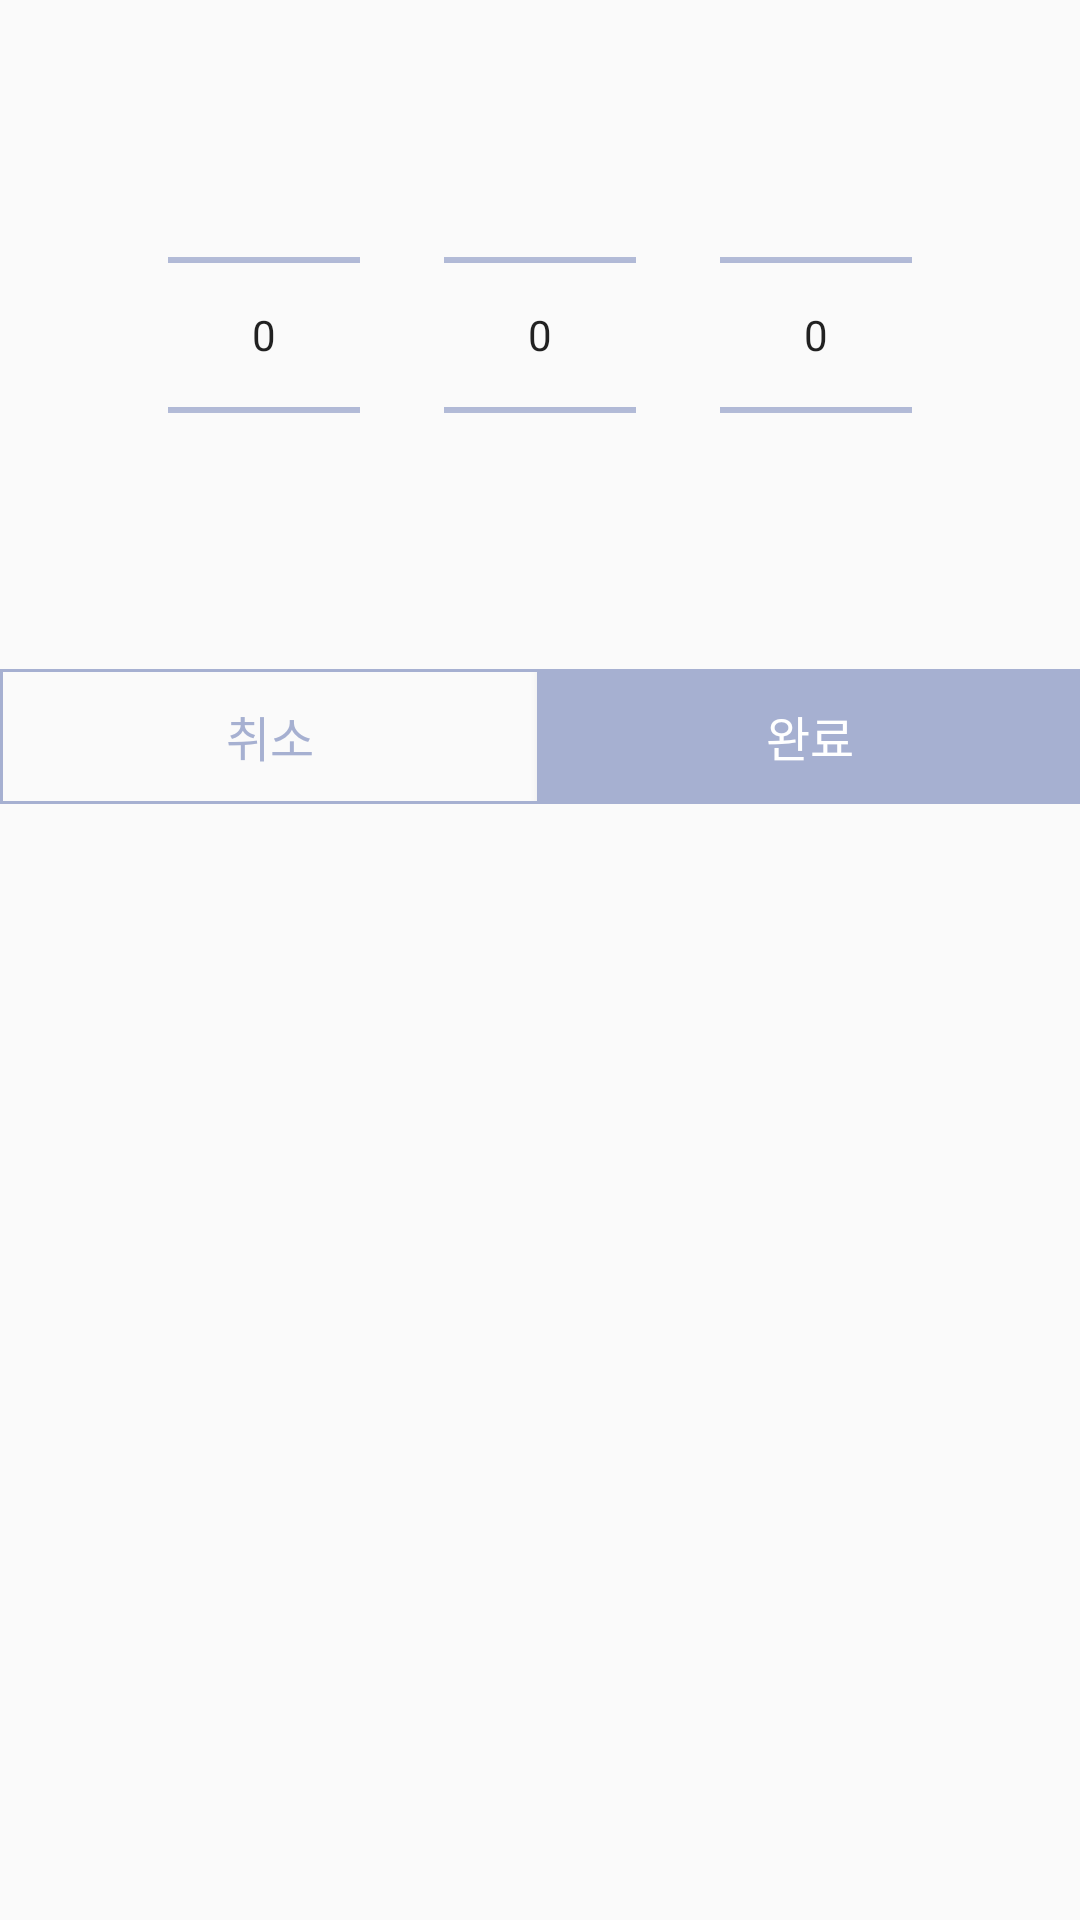

This screen was rendered from an Android layout file. Write that file and the resources it references.
<!-- AndroidManifest.xml: application theme AppTheme -->
<!-- res/layout/dialog_datepicker3.xml -->
<?xml version="1.0" encoding="utf-8"?>
<LinearLayout xmlns:android="http://schemas.android.com/apk/res/android"
    xmlns:app="http://schemas.android.com/apk/res-auto"
    xmlns:tools="http://schemas.android.com/tools"
    android:layout_width="match_parent"
    android:layout_height="wrap_content"
    android:orientation="vertical">

    <androidx.constraintlayout.widget.ConstraintLayout
        android:layout_width="match_parent"
        android:layout_height="223dp">

        <NumberPicker
            android:id="@+id/year_numberPicker_3"
            android:layout_width="wrap_content"
            android:layout_height="wrap_content"
            android:layout_marginEnd="28dp"
            app:layout_constraintBottom_toBottomOf="@+id/month_numberPicker_3"
            app:layout_constraintEnd_toStartOf="@+id/month_numberPicker_3"
            app:layout_constraintTop_toTopOf="@+id/month_numberPicker_3"
            android:theme="@style/AppTheme.NumberPicker"/>

        <NumberPicker
            android:id="@+id/month_numberPicker_3"
            android:layout_width="wrap_content"
            android:layout_height="wrap_content"
            app:layout_constraintBottom_toBottomOf="parent"
            app:layout_constraintEnd_toEndOf="parent"
            app:layout_constraintStart_toStartOf="parent"
            app:layout_constraintTop_toTopOf="parent"
            android:theme="@style/AppTheme.NumberPicker"/>

        <NumberPicker
            android:id="@+id/day_numberPicker_3"
            android:layout_width="wrap_content"
            android:layout_height="wrap_content"
            android:layout_marginStart="28dp"
            app:layout_constraintBottom_toBottomOf="@+id/month_numberPicker_3"
            app:layout_constraintStart_toEndOf="@+id/month_numberPicker_3"
            app:layout_constraintTop_toTopOf="@+id/month_numberPicker_3"
            android:theme="@style/AppTheme.NumberPicker"/>

    </androidx.constraintlayout.widget.ConstraintLayout>

    <LinearLayout
        android:layout_width="match_parent"
        android:layout_height="wrap_content"
        android:orientation="horizontal">

        <Button
            android:id="@+id/cancel_button_3"
            android:layout_width="wrap_content"
            android:layout_height="45dp"
            android:layout_weight="1"
            android:background="@drawable/design_strokebutton"
            android:fontFamily="@font/boldnanumsquareround"
            android:text="취소"
            android:textColor="@color/colorPrimary"
            android:textSize="16dp" />

        <Button
            android:id="@+id/save_button_3"
            android:layout_width="wrap_content"
            android:layout_height="45dp"
            android:layout_weight="1"
            android:background="@color/colorPrimary"
            android:fontFamily="@font/boldnanumsquareround"
            android:text="완료"
            android:textColor="@android:color/white"
            android:textSize="16dp" />
    </LinearLayout>
</LinearLayout>
<!-- resources referenced by this layout -->
<resources>
  <color name="colorPrimary">#A6B0D1</color>
  <!-- drawable design_strokebutton (drawable) -->
  <?xml version="1.0" encoding="utf-8"?>
  <shape
      xmlns:android="http://schemas.android.com/apk/res/android"
      android:shape="rectangle">
  
      <stroke
          android:width="1dp"
          android:color="@color/colorPrimary"
          />
  
  </shape>
  <style name="AppTheme.NumberPicker" parent="AppTheme">
          <item name="colorControlNormal">@color/colorPrimary</item>
      </style>
  <style name="AppTheme" parent="Theme.AppCompat.Light.DarkActionBar">
          
          <item name="colorPrimary">@color/colorPrimary</item>
          <item name="colorPrimaryDark">@color/colorPrimaryDark</item>
          <item name="colorAccent">@android:color/black</item>
          <item name="windowActionBar">false</item>
          <item name="windowNoTitle">true</item>
          <item name="colorControlActivated">@color/profile2</item>
          <item name="android:textSelectHandle">@color/profile2</item>
          <item name="android:textColorHighlight">@color/Highlight</item>
          <item name="colorControlNormal">@color/controlNormal</item>
      </style>
  <color name="colorPrimaryDark">#898989</color>
  <color name="profile2">#9BABDC</color>
  <color name="Highlight">#E1E6F5</color>
  <color name="controlNormal">#D7D8DA</color>
</resources>
